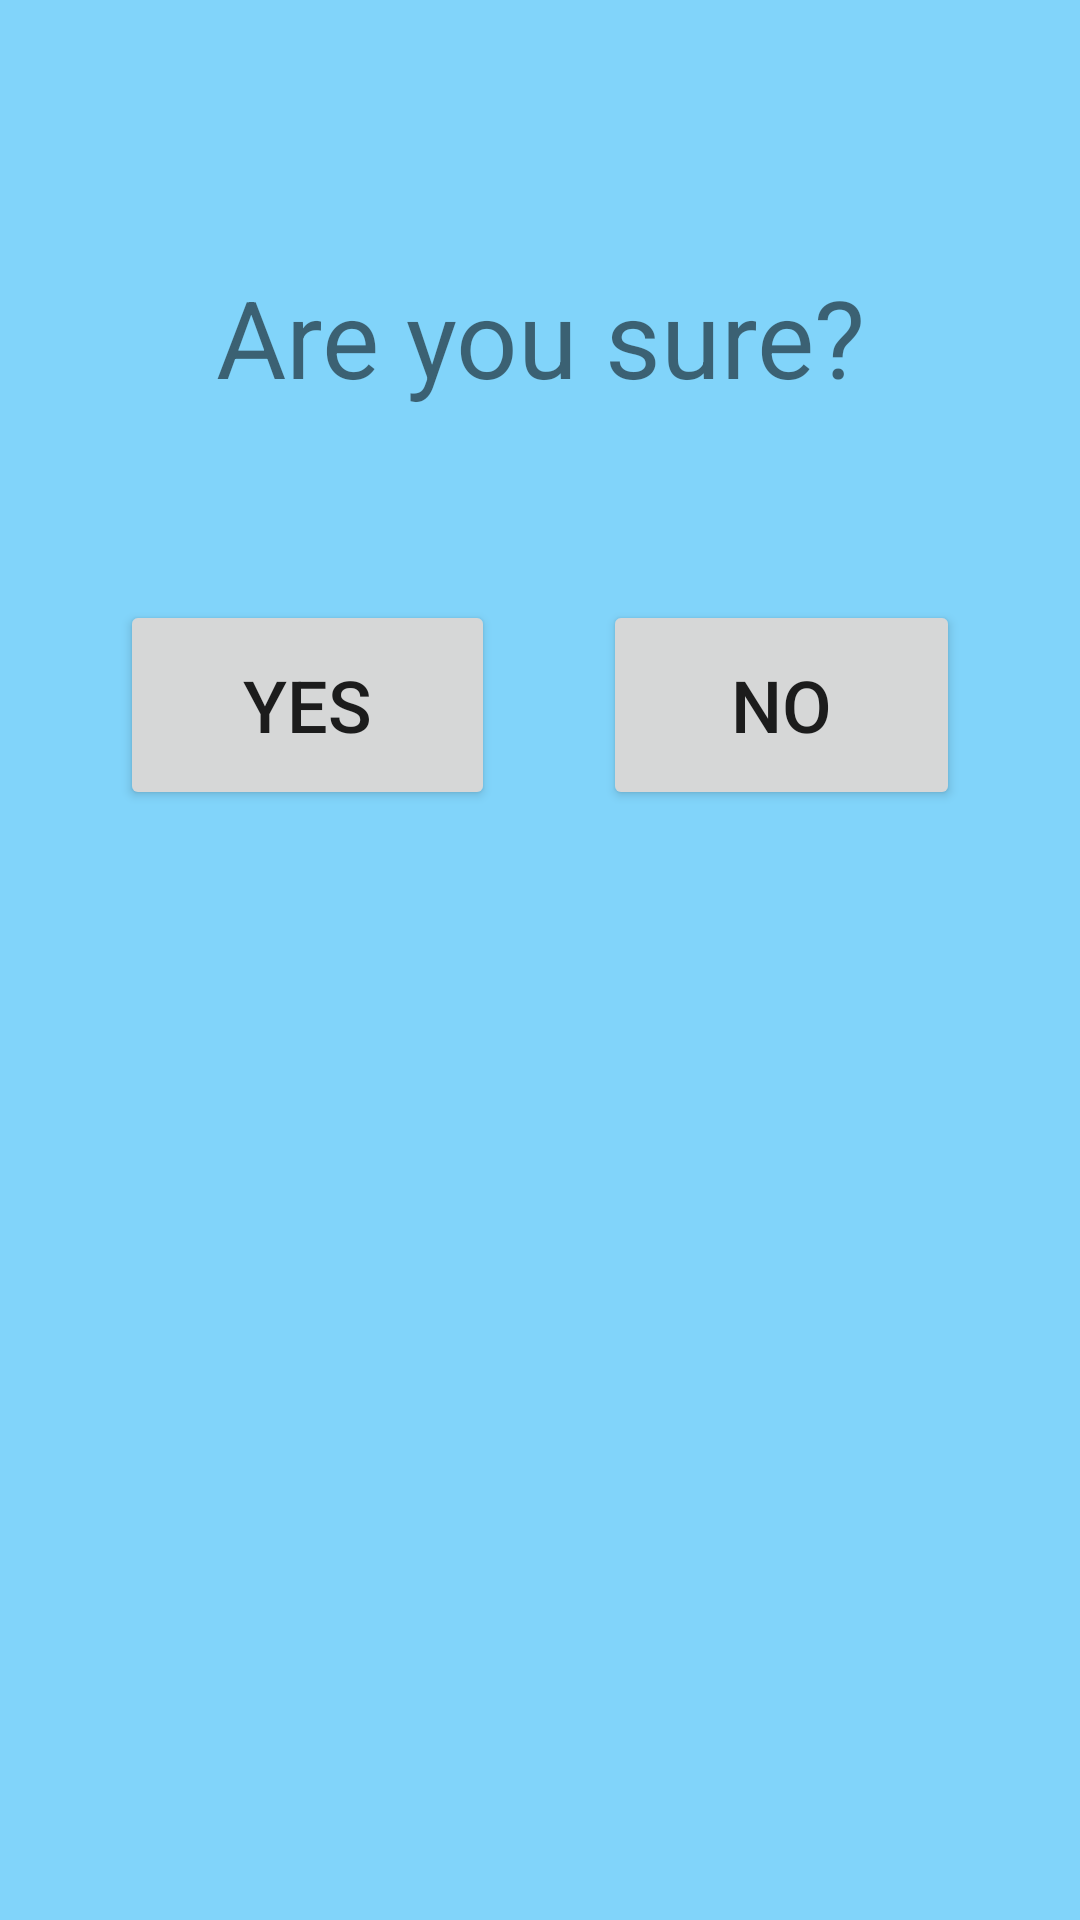

Here is an Android app screen rendered from its layout file. Give the layout XML and the strings, colors and styles it references.
<!-- AndroidManifest.xml: application theme AppTheme -->
<!-- res/layout/activity_pop_up_checker1.xml -->
<?xml version="1.0" encoding="utf-8"?>
<android.support.constraint.ConstraintLayout xmlns:android="http://schemas.android.com/apk/res/android"
    xmlns:app="http://schemas.android.com/apk/res-auto"
    xmlns:tools="http://schemas.android.com/tools"
    android:layout_width="match_parent"
    android:layout_height="match_parent"
    android:background="@color/colorAccent"
    tools:context=".PopUpChecker1">

    <TextView
        android:id="@+id/textView"
        android:layout_width="277dp"
        android:layout_height="51dp"
        android:layout_marginTop="88dp"
        android:text="Are you sure?"
        android:textAlignment="center"
        android:textSize="36sp"
        app:layout_constraintEnd_toEndOf="parent"
        app:layout_constraintStart_toStartOf="parent"
        app:layout_constraintTop_toTopOf="parent" />

    <Button
        android:id="@+id/btnYes"
        android:layout_width="125dp"
        android:layout_height="70dp"
        android:layout_marginStart="40dp"
        android:layout_marginTop="200dp"
        android:text="YES"
        android:textSize="24sp"
        app:layout_constraintStart_toStartOf="parent"
        app:layout_constraintTop_toTopOf="parent" />

    <Button
        android:id="@+id/btnNo"
        android:layout_width="119dp"
        android:layout_height="70dp"
        android:layout_marginTop="200dp"
        android:layout_marginEnd="40dp"
        android:text="NO"
        android:textSize="24sp"
        app:layout_constraintEnd_toEndOf="parent"
        app:layout_constraintTop_toTopOf="parent" />
</android.support.constraint.ConstraintLayout>
<!-- resources referenced by this layout -->
<resources>
  <color name="colorAccent">#81D4FA</color>
  <style name="AppTheme" parent="Theme.AppCompat.Light.DarkActionBar">
          
          <item name="colorPrimary">@color/colorPrimary</item>
          <item name="colorPrimaryDark">@color/colorPrimaryDark</item>
          <item name="colorAccent">@color/colorAccent</item>
      </style>
  <color name="colorPrimary">#CF94F6</color>
  <color name="colorPrimaryDark">#FFF1FF</color>
</resources>
